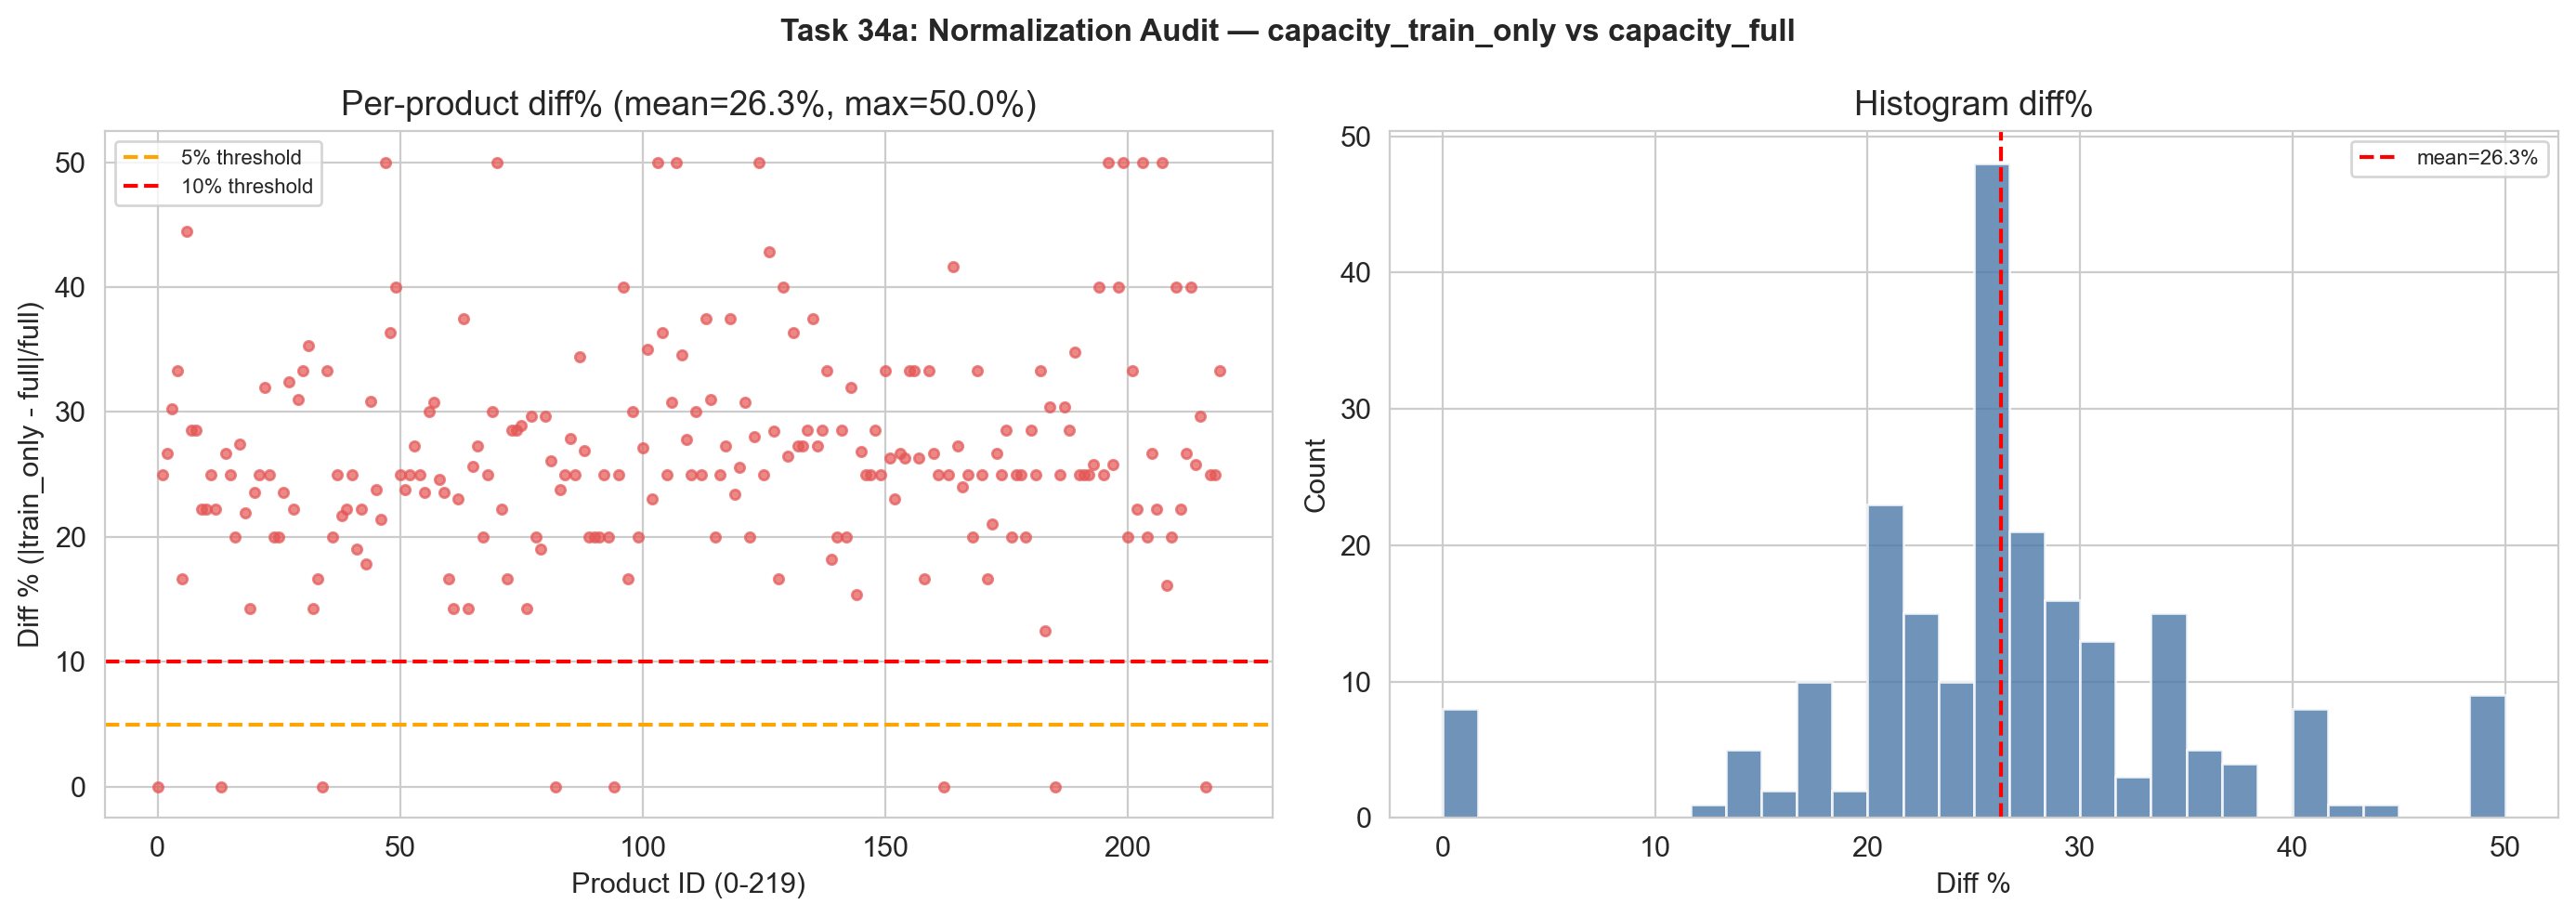

The file beside this chart, header and first rows:
product_id, capacity_full, capacity_train_only, diff_abs, diff_pct
0, 4.0, 4.0, 0.0, 0.0
1, 4.0, 5.0, 1.0, 25.0
2, 30.0, 38.0, 8.0, 26.67
3, 76.0, 99.0, 23.0, 30.26
4, 6.0, 8.0, 2.0, 33.33
5, 18.0, 21.0, 3.0, 16.67
6, 18.0, 26.0, 8.0, 44.44
7, 14.0, 18.0, 4.0, 28.57
8, 14.0, 18.0, 4.0, 28.57
9, 18.0, 22.0, 4.0, 22.22
10, 18.0, 22.0, 4.0, 22.22
11, 4.0, 5.0, 1.0, 25.0
12, 9.0, 11.0, 2.0, 22.22
13, 4.0, 4.0, 0.0, 0.0
14, 30.0, 38.0, 8.0, 26.67
15, 4.0, 5.0, 1.0, 25.0
16, 5.0, 6.0, 1.0, 20.0
17, 73.0, 93.0, 20.0, 27.4
18, 73.0, 89.0, 16.0, 21.92
19, 7.0, 6.0, 1.0, 14.29
20, 17.0, 21.0, 4.0, 23.53
21, 72.0, 90.0, 18.0, 25.0
22, 72.0, 95.0, 23.0, 31.94
23, 4.0, 5.0, 1.0, 25.0
24, 5.0, 6.0, 1.0, 20.0
25, 5.0, 6.0, 1.0, 20.0
26, 17.0, 21.0, 4.0, 23.53
27, 71.0, 94.0, 23.0, 32.39
28, 9.0, 11.0, 2.0, 22.22
29, 29.0, 38.0, 9.0, 31.03
30, 6.0, 8.0, 2.0, 33.33
31, 17.0, 23.0, 6.0, 35.29
32, 7.0, 8.0, 1.0, 14.29
33, 12.0, 14.0, 2.0, 16.67
34, 4.0, 4.0, 0.0, 0.0
35, 6.0, 8.0, 2.0, 33.33
36, 5.0, 6.0, 1.0, 20.0
37, 12.0, 15.0, 3.0, 25.0
38, 69.0, 84.0, 15.0, 21.74
39, 9.0, 11.0, 2.0, 22.22
40, 8.0, 10.0, 2.0, 25.0
41, 21.0, 25.0, 4.0, 19.05
42, 9.0, 11.0, 2.0, 22.22
43, 28.0, 33.0, 5.0, 17.86
44, 68.0, 89.0, 21.0, 30.88
45, 21.0, 26.0, 5.0, 23.81
46, 28.0, 34.0, 6.0, 21.43
47, 4.0, 6.0, 2.0, 50.0
48, 11.0, 15.0, 4.0, 36.36
49, 5.0, 7.0, 2.0, 40.0
50, 28.0, 35.0, 7.0, 25.0
51, 21.0, 26.0, 5.0, 23.81
52, 4.0, 5.0, 1.0, 25.0
53, 11.0, 14.0, 3.0, 27.27
54, 4.0, 5.0, 1.0, 25.0
55, 17.0, 21.0, 4.0, 23.53
56, 10.0, 13.0, 3.0, 30
57, 208.0, 272.0, 64.0, 30.77
58, 65.0, 81.0, 16.0, 24.62
59, 17.0, 21.0, 4.0, 23.53
... 160 more rows
